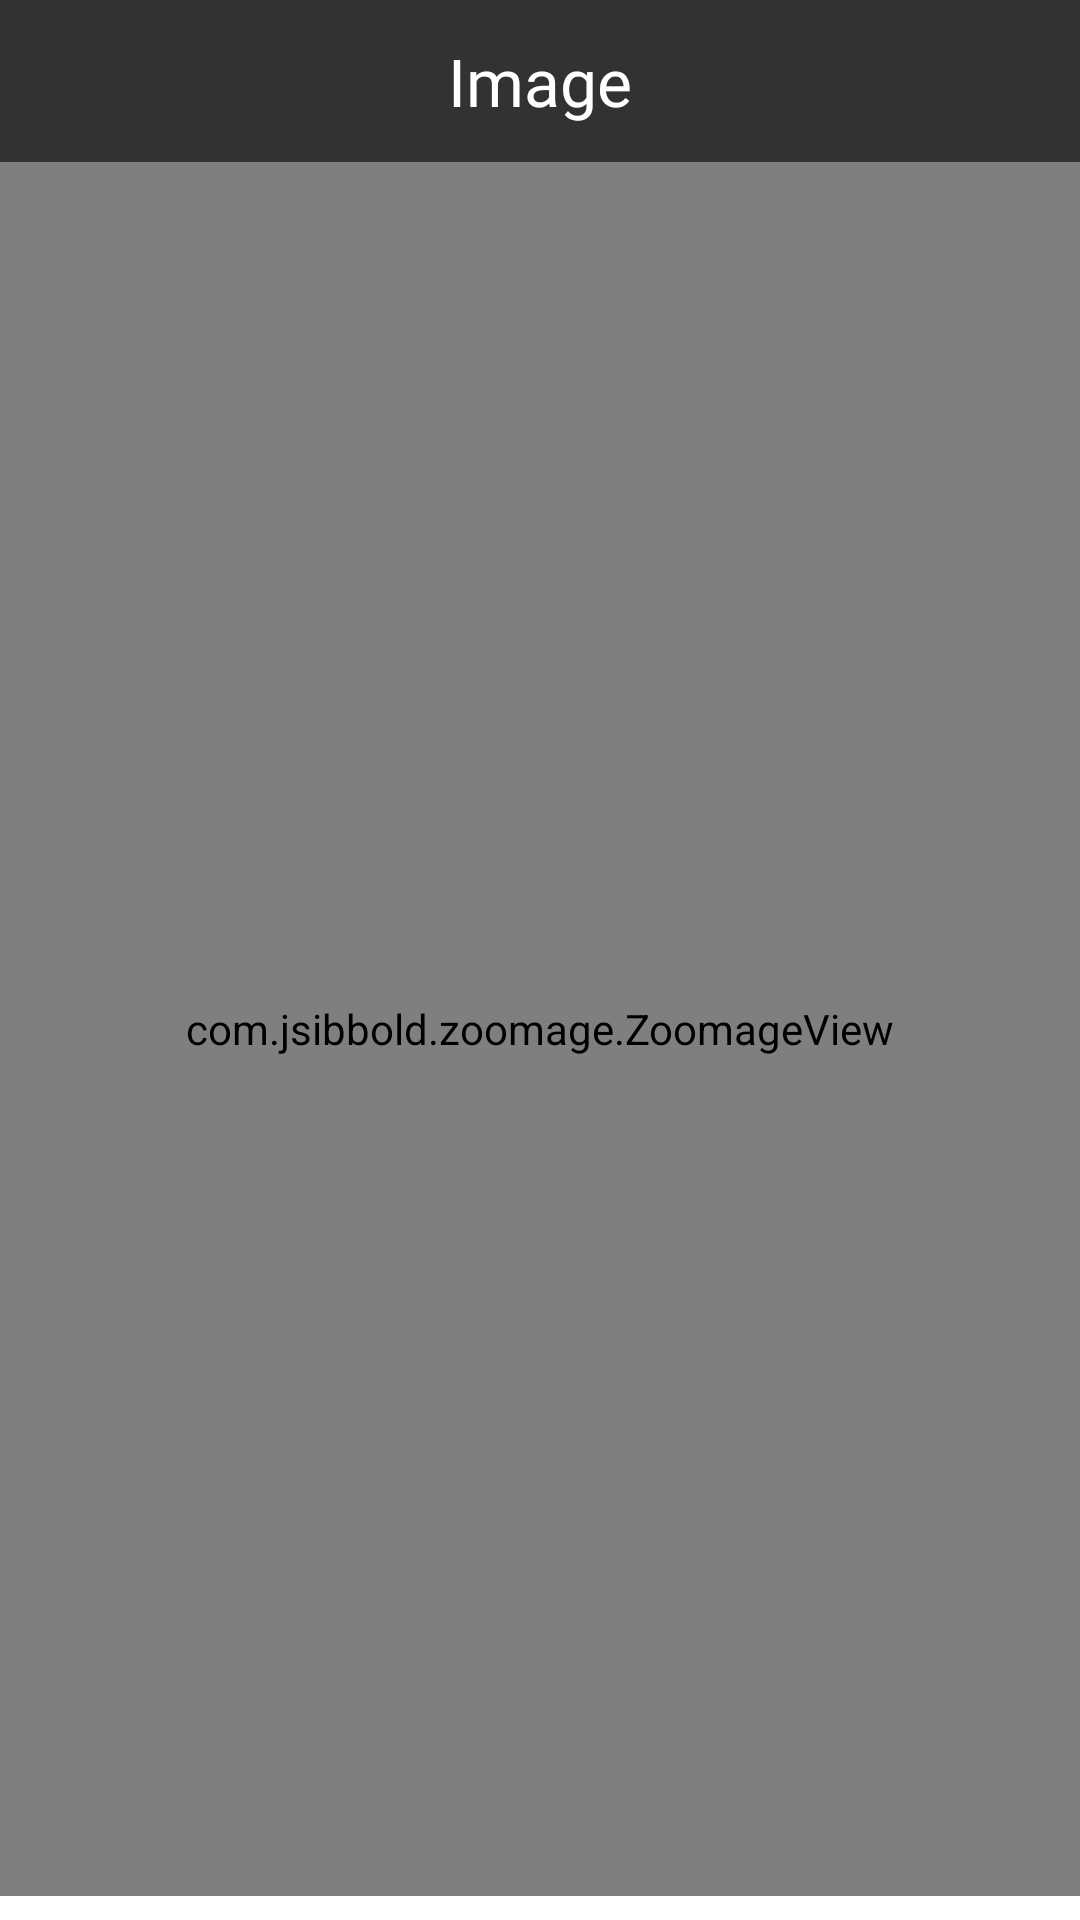

Produce the Android XML layout that renders to this screen, including the resource entries it uses.
<!-- AndroidManifest.xml: application theme AppTheme -->
<!-- res/layout/activity_zoomimageview.xml -->
<RelativeLayout
    xmlns:android="http://schemas.android.com/apk/res/android"
    xmlns:app="http://schemas.android.com/apk/res-auto"
    android:layout_width="match_parent"
    android:layout_height="match_parent">
    <RelativeLayout
        android:id="@+id/topheading"
        android:layout_width="match_parent"
        android:background="@color/colorPrimary"
        android:layout_height="54dp">

        <TextView
            android:id="@+id/titkleee"
            android:layout_width="wrap_content"
            android:layout_height="wrap_content"
            android:layout_centerInParent="true"
            android:maxLines="1"
            android:paddingLeft="50dp"
            android:paddingRight="50dp"
            android:singleLine="true"
            android:text="Image"
            android:fontFamily="@font/mon_reg"
            android:textColor="#fff"
            android:textSize="22dp" />

        <ImageView
            android:id="@+id/back"
            android:layout_width="40dp"
            android:layout_marginLeft="5dp"
            android:layout_height="40dp"
            android:layout_centerVertical="true"
            android:background="@drawable/back"/>




    </RelativeLayout>

    <com.jsibbold.zoomage.ZoomageView
        android:id="@+id/myZoomageView"
        android:layout_width="match_parent"
        android:layout_height="match_parent"
        app:zoomage_restrictBounds="false"
        android:layout_above="@id/adrelative"
        app:zoomage_animateOnReset="true"
        android:layout_below="@id/topheading"
        app:zoomage_autoResetMode="UNDER"
        app:zoomage_autoCenter="true"
        app:zoomage_zoomable="true"
        app:zoomage_translatable="true"
        app:zoomage_minScale="0.6"
        app:zoomage_maxScale="8"
        />


    <FrameLayout
        android:id="@+id/adrelative"
        android:layout_width="match_parent"
        android:layout_margin="4dp"
        android:layout_height="wrap_content"
        android:layout_alignParentBottom="true"
        android:visibility="visible"
        android:background="@drawable/adborder">
        <FrameLayout
            android:id="@+id/adViewAdaptiveBanner"
            android:layout_width="wrap_content"
            android:layout_height="wrap_content"
            android:padding="4dp"
            android:gravity="center"
            android:visibility="gone" />
        <com.facebook.ads.NativeAdLayout
            android:id="@+id/fbnative_banner_ad_container"
            android:layout_width="match_parent"
            android:layout_height="wrap_content"
            android:layout_margin="1dp"
            android:visibility="gone" />


    </FrameLayout>

</RelativeLayout>
<!-- resources referenced by this layout -->
<resources>
  <color name="colorPrimary">#CD000000</color>
  <!-- drawable adborder (drawable) -->
  <?xml version="1.0" encoding="UTF-8"?>
  <shape xmlns:android="http://schemas.android.com/apk/res/android">
  
      <stroke
          android:width="3dp"
          android:color="#2196F3" />
      <padding
          android:bottom="0dp"
          android:left="0dp"
          android:right="0dp"
          android:top="0dp" />
  </shape>
  <style name="AppTheme" parent="Theme.MaterialComponents.Light.NoActionBar">
          
          <item name="colorPrimary">@color/colorPrimary</item>
          <item name="colorPrimaryDark">@color/colorPrimaryDark</item>
          <item name="colorAccent">@color/colorAccent</item>
      </style>
  <color name="colorPrimaryDark">#CD000000</color>
  <color name="colorAccent">#4f91CD</color>
</resources>
